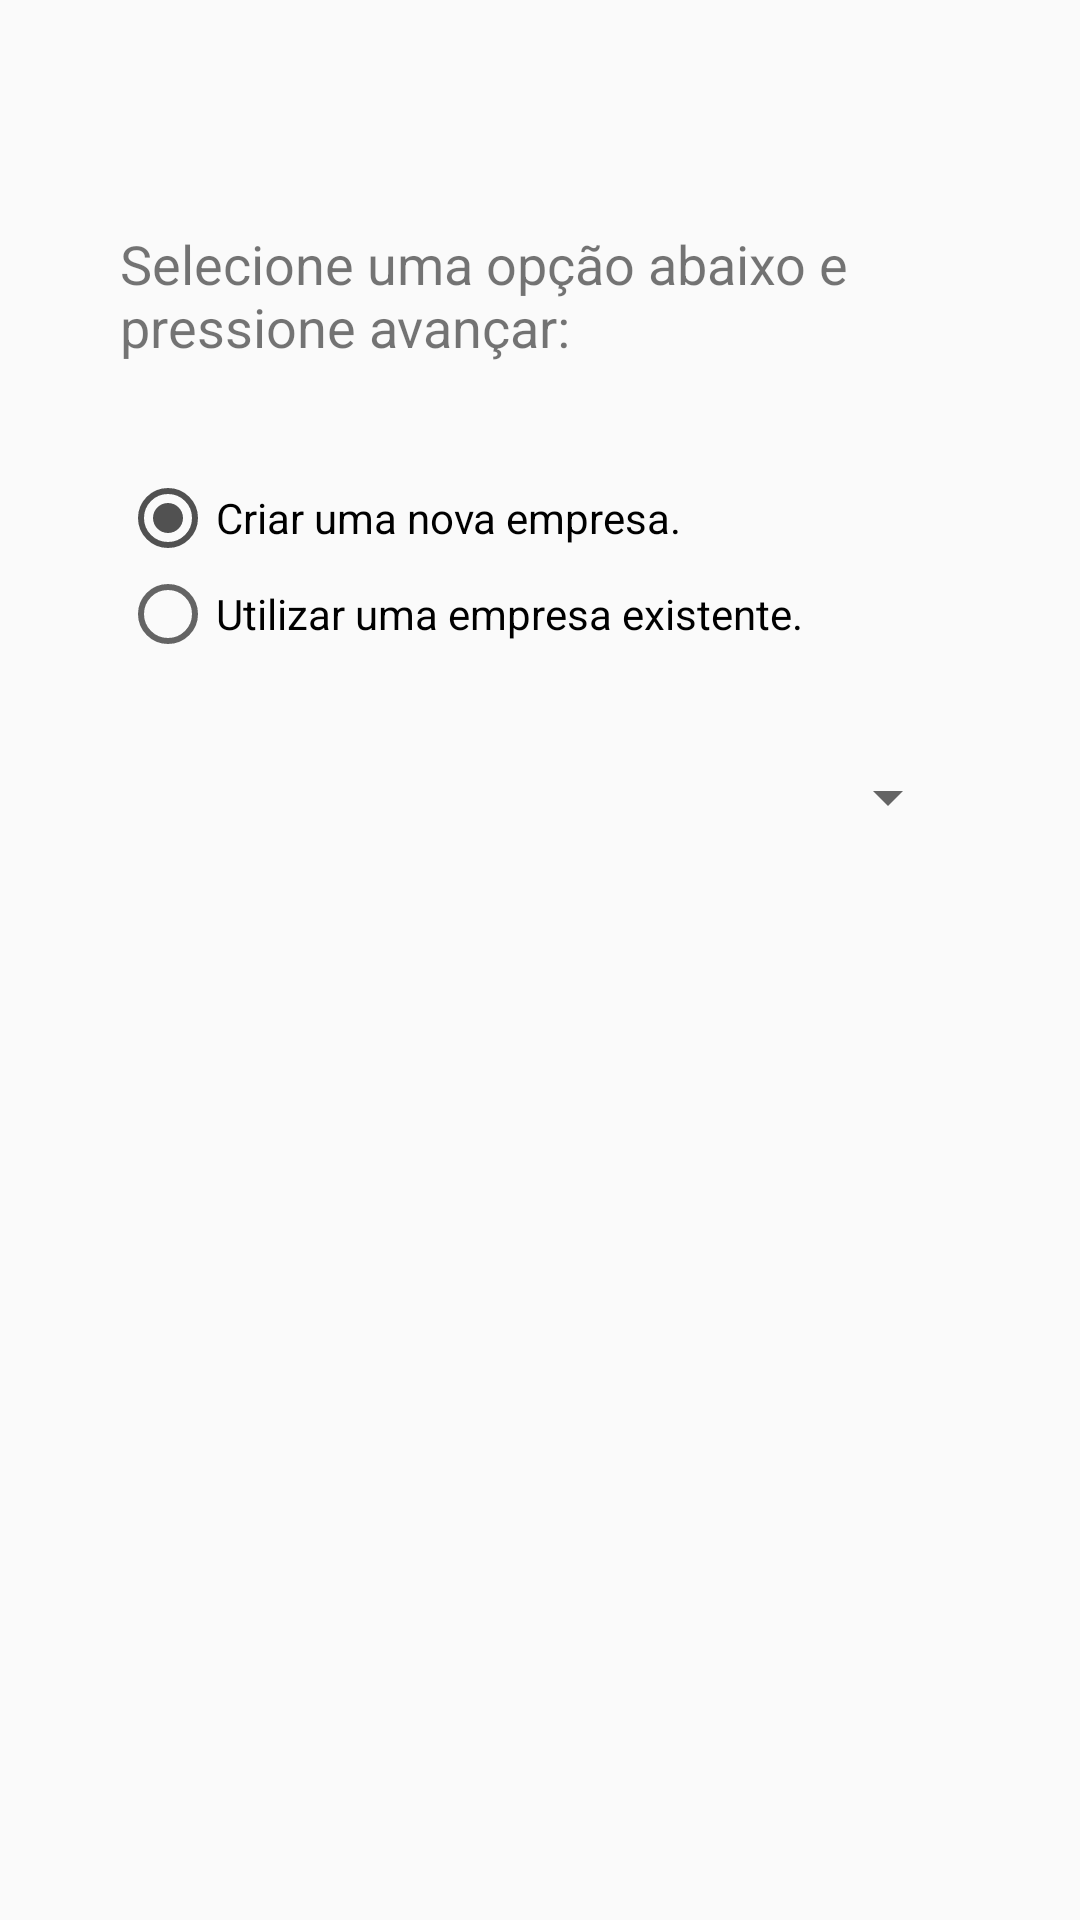

Produce the Android XML layout that renders to this screen, including the resource entries it uses.
<!-- AndroidManifest.xml: application theme AppTheme -->
<!-- res/layout/activity_account_select_company_step.xml -->
<?xml version="1.0" encoding="utf-8"?>
<LinearLayout xmlns:android="http://schemas.android.com/apk/res/android"
    android:orientation="vertical"
    android:layout_width="fill_parent"
    android:layout_height="fill_parent"
    android:paddingTop="40dp"
    android:paddingLeft="40dp"
    android:paddingRight="40dp"
    android:weightSum="1">

    <TextView
        android:layout_width="match_parent"
        android:layout_height="wrap_content"
        android:layout_weight="0.17"
        android:gravity="center|left|center"
        android:text="@string/welcome_company"
        android:textSize="18sp" />

    <LinearLayout
        android:id="@+id/activity_account_company_form"
        android:layout_width="match_parent"
        android:layout_height="wrap_content"
        android:orientation="vertical"
        android:weightSum="1">

        <RadioGroup xmlns:android="http://schemas.android.com/apk/res/android"
            android:id="@+id/account_company_radiogroup"
            android:layout_width="fill_parent"
            android:layout_height="wrap_content"
            android:orientation="vertical">

            <RadioButton
                android:id="@+id/activity_account_new_company_radiobutton"
                android:layout_width="match_parent"
                android:layout_height="wrap_content"
                android:layout_weight="0.17"
                android:checked="true"
                android:duplicateParentState="false"
                android:text="@string/welcome_option03" />

            <RadioButton
                android:id="@+id/activity_account_use_company_radiobutton"
                android:layout_width="match_parent"
                android:layout_height="wrap_content"
                android:layout_weight="0.17"
                android:text="@string/welcome_option04"/>

        </RadioGroup>

        <Spinner
            android:id="@+id/activity_account_use_company_spinner"
            android:layout_width="match_parent"
            android:layout_height="50dp"
            android:layout_marginTop="20dp"
            android:minHeight="178dp"
            android:minWidth="50dp"
            android:spinnerMode="dropdown" />

    </LinearLayout>

</LinearLayout>
<!-- resources referenced by this layout -->
<resources>
  <string name="welcome_company">Selecione uma opção abaixo e pressione avançar:</string>
  <string name="welcome_option03">Criar uma nova empresa.</string>
  <string name="welcome_option04">Utilizar uma empresa existente.</string>
  <style name="AppTheme" parent="Theme.AppCompat.Light.NoActionBar">
          <item name="colorPrimary">@color/colorPrimary</item>
          <item name="colorPrimaryDark">@color/colorPrimaryDark</item>
          <item name="colorAccent">@color/colorAccent</item>
      </style>
  <color name="colorPrimary">@color/colorGreyLight</color>
  <color name="colorPrimaryDark">#808080</color>
  <color name="colorAccent">#515151</color>
  <color name="colorGreyLight">#f5f5f5</color>
</resources>
